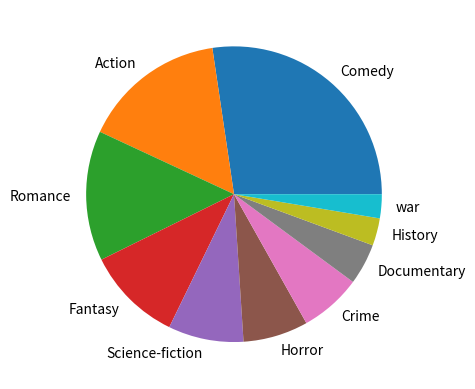

Write the Python code that produced this figure.
#First i will make a dictionary of movie genres and student numbers, then use "for" function to creat 2 lists to make pie chart
#I learnt how to make pie chart from https://matplotlib.org/stable/plot_types/stats/pie.html#sphx-glr-plot-types-stats-pie-py
import matplotlib.pyplot as plt
Type = ["Comedy","Action","Romance","Fantasy","Science-fiction","Horror","Crime","Documentary","History","war"]
Number = [73,42,38,28,22,19,18,12,8,7]
Dictionary = {}
count = 0
for count in range(0,len(Type)):
    Dictionary[Type[count]] = Number[count]
print(Dictionary)
plt.pie(Number, labels = Type)